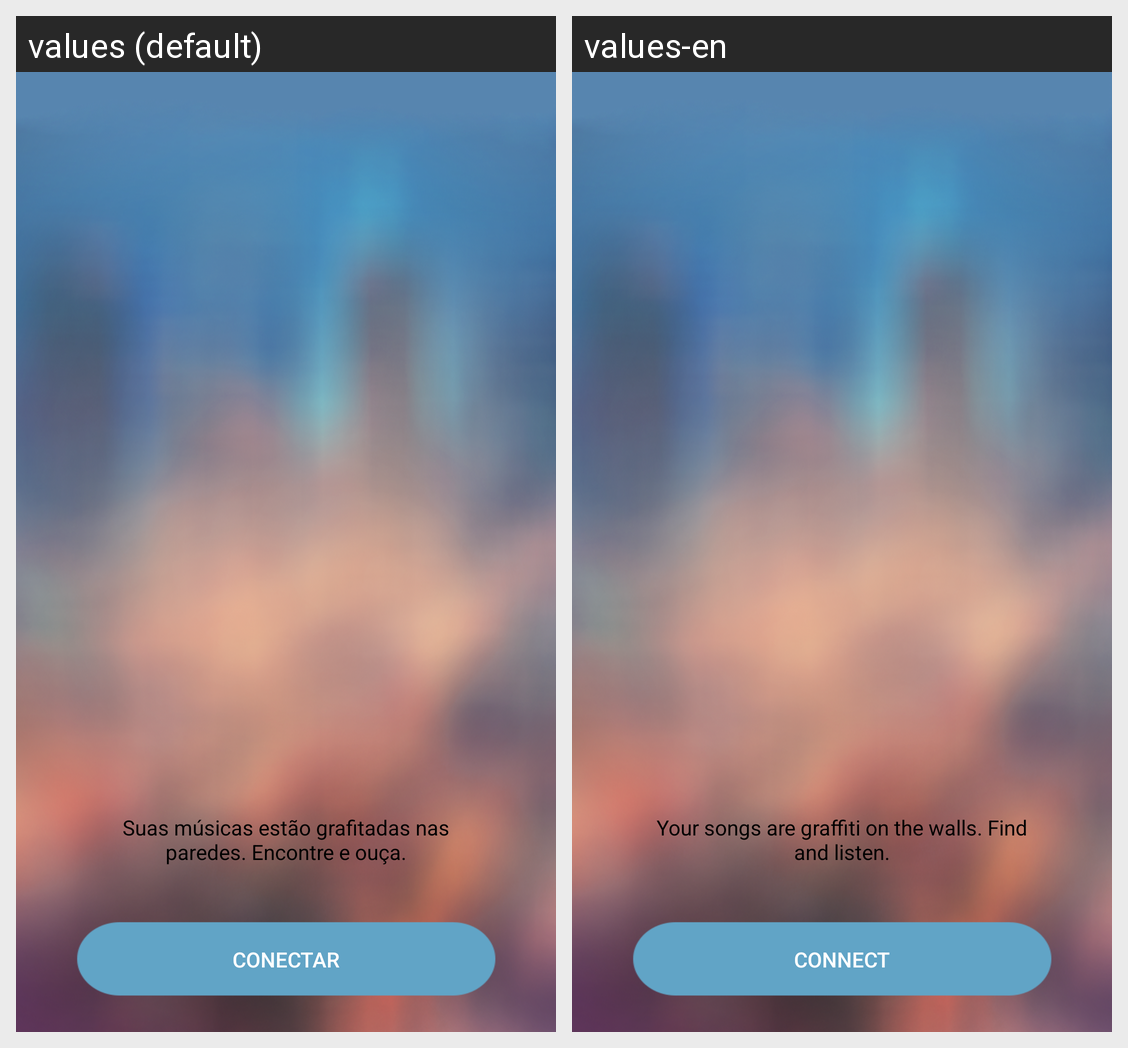

For this localized Android screen grid, give each drawn string resource with its value in every locale shown.
Android screen res/layout/activity_main.xml rendered under 2 locales, left to right: values (default), values-en. Device: Nexus 5 (rendered at 1080×1920; each locale shown at half size, 540×960, under a caption strip naming it); theme AppTheme.
Strings drawn on this screen, with the default value and each locale's value (text and hints the layout hard-codes, and strings that could not be matched under every locale, appear in the picture but are not listed):

btnConect
  values: Conectar
  values-en: Connect

textoTelaInicial
  values: Suas músicas estão grafitadas nas paredes. Encontre e ouça.
  values-en: Your songs are graffiti on the walls. Find and listen.
